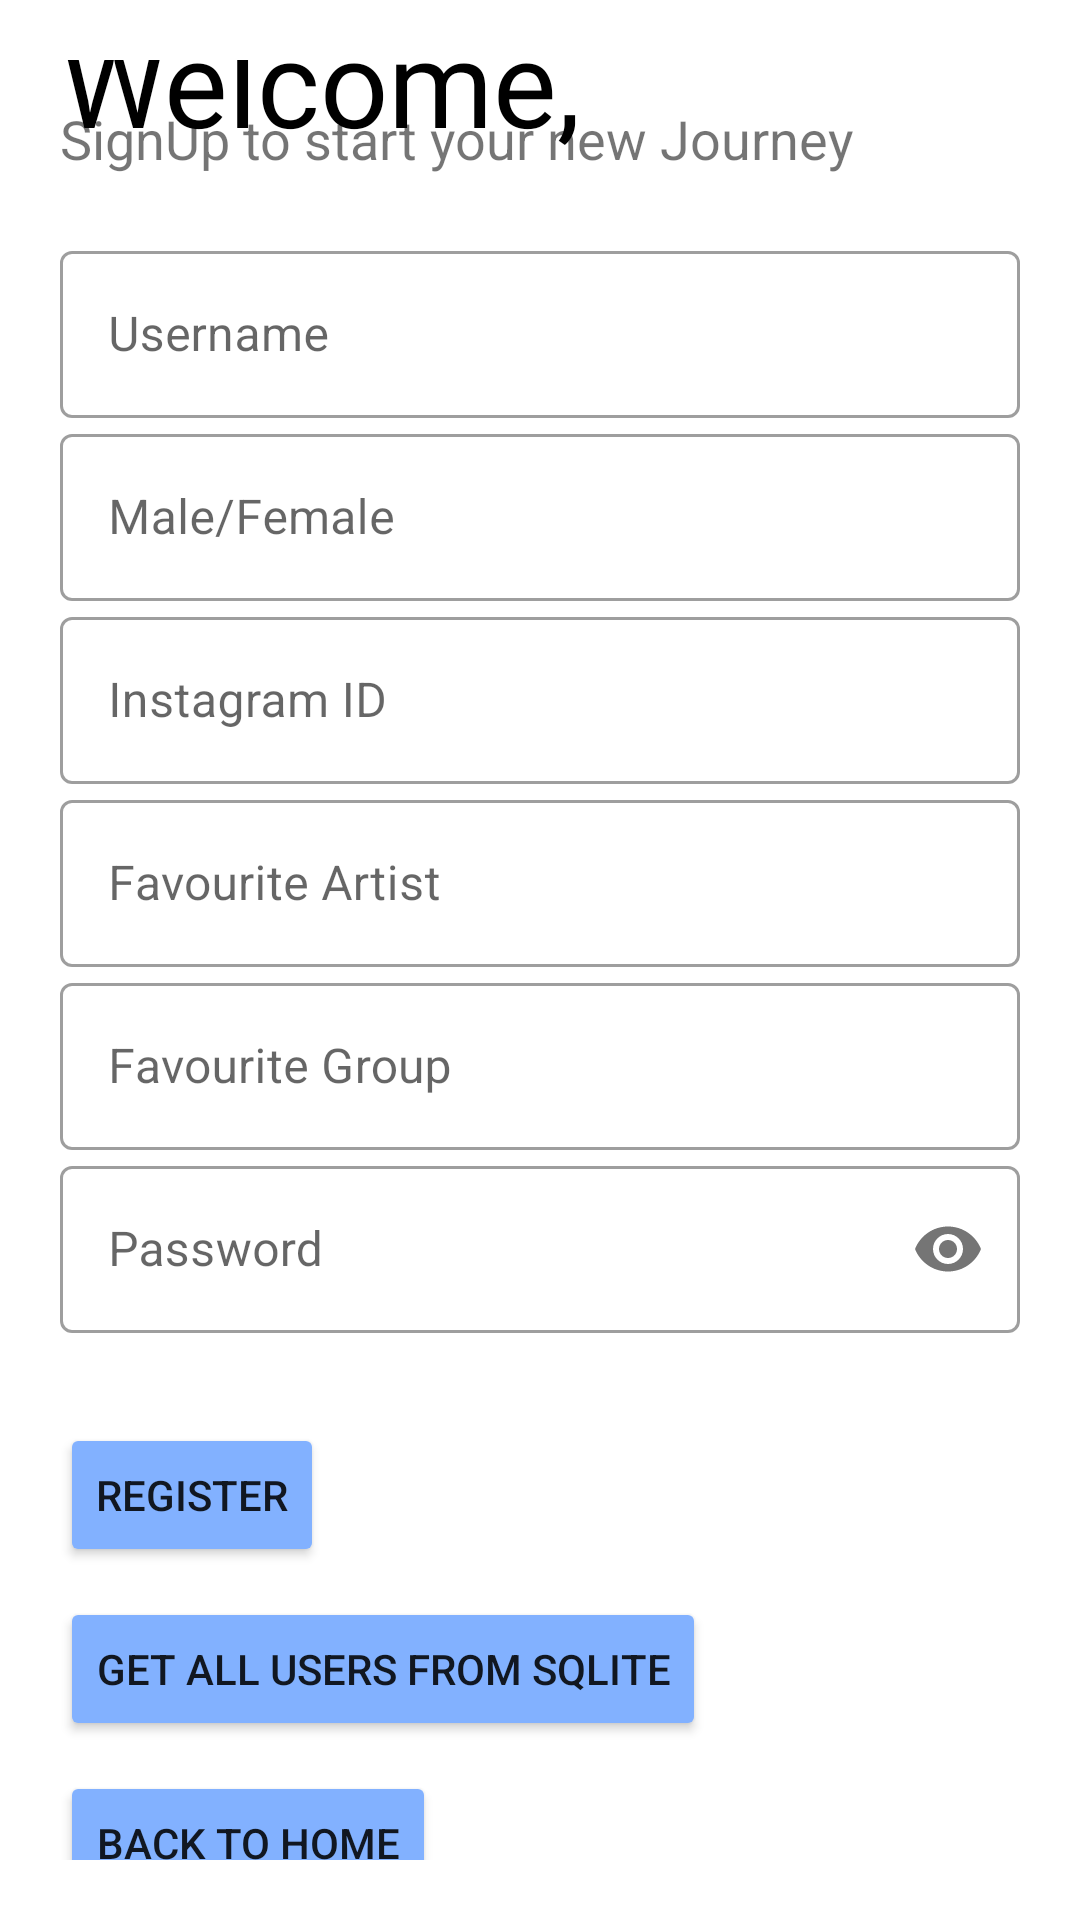

Write the Android layout XML for this screen, with the resource values it uses.
<!-- AndroidManifest.xml: application theme Theme.Kollect_Final_Project -->
<!-- res/layout/activity_add_user.xml -->
<?xml version="1.0" encoding="utf-8"?>
<ScrollView xmlns:android="http://schemas.android.com/apk/res/android"
    xmlns:app="http://schemas.android.com/apk/res-auto"
    xmlns:tools="http://schemas.android.com/tools"
    android:layout_width="match_parent"
    android:layout_height="match_parent"
    android:background="#fff"
    android:orientation="vertical"
    android:padding="20dp"
    tools:context=".AddUser">
    <LinearLayout
        android:layout_width="match_parent"
        android:layout_height="match_parent"
        android:background="#fff"
        android:orientation="vertical">


        <TextView
            android:layout_width="wrap_content"
            android:layout_height="wrap_content"
            android:layout_marginTop="-20dp"
            android:fontFamily="@font/bungee"
            android:text="Welcome,"
            android:textColor="#000"
            android:textSize="40sp"
            android:transitionName="logo_text" />

       <TextView
        android:layout_width="wrap_content"
        android:layout_height="wrap_content"
           android:layout_marginTop="-20dp"
           android:text="SignUp to start your new Journey"
        android:textSize="18sp"
        android:transitionName="logo_desc" />

    <LinearLayout
        android:layout_width="match_parent"
        android:layout_height="wrap_content"
        android:layout_marginTop="20dp"
        android:layout_marginBottom="20dp"
        android:orientation="vertical">


         <com.google.android.material.textfield.TextInputLayout
            android:id="@+id/etUsername"
            style="@style/Widget.MaterialComponents.TextInputLayout.OutlinedBox"
            android:layout_width="match_parent"
            android:layout_height="wrap_content"
            android:hint="Username"
            android:transitionName="username_tran"
            app:counterMaxLength="15">

            <com.google.android.material.textfield.TextInputEditText
                android:layout_width="match_parent"
                android:layout_height="wrap_content"
                android:inputType="text" />

        </com.google.android.material.textfield.TextInputLayout>

        <com.google.android.material.textfield.TextInputLayout
            android:id="@+id/etGender"
            style="@style/Widget.MaterialComponents.TextInputLayout.OutlinedBox"
            android:layout_width="match_parent"
            android:layout_height="wrap_content"
            android:hint="Male/Female">

            <com.google.android.material.textfield.TextInputEditText
                android:layout_width="match_parent"
                android:layout_height="wrap_content"
                android:inputType="text" />

        </com.google.android.material.textfield.TextInputLayout>

        <com.google.android.material.textfield.TextInputLayout
            android:id="@+id/etInstagramID"
            style="@style/Widget.MaterialComponents.TextInputLayout.OutlinedBox"
            android:layout_width="match_parent"
            android:layout_height="wrap_content"
            android:hint="Instagram ID">

            <com.google.android.material.textfield.TextInputEditText
                android:layout_width="match_parent"
                android:layout_height="wrap_content"
                android:inputType="text" />

        </com.google.android.material.textfield.TextInputLayout>

        <com.google.android.material.textfield.TextInputLayout
            android:id="@+id/etfavartist"
            style="@style/Widget.MaterialComponents.TextInputLayout.OutlinedBox"
            android:layout_width="match_parent"
            android:layout_height="wrap_content"
            android:hint="Favourite Artist">

            <com.google.android.material.textfield.TextInputEditText
                android:layout_width="match_parent"
                android:layout_height="wrap_content"
                android:inputType="text" />

        </com.google.android.material.textfield.TextInputLayout>

        <com.google.android.material.textfield.TextInputLayout
            android:id="@+id/etfavgroup"
            style="@style/Widget.MaterialComponents.TextInputLayout.OutlinedBox"
            android:layout_width="match_parent"
            android:layout_height="wrap_content"
            android:hint="Favourite Group">

            <com.google.android.material.textfield.TextInputEditText
                android:layout_width="match_parent"
                android:layout_height="wrap_content"
                android:inputType="text" />

        </com.google.android.material.textfield.TextInputLayout>

        <com.google.android.material.textfield.TextInputLayout
            android:id="@+id/etPassword"
            style="@style/Widget.MaterialComponents.TextInputLayout.OutlinedBox"
            android:layout_width="match_parent"
            android:layout_height="wrap_content"
            android:hint="Password"
            android:transitionName="password_tran"
            app:passwordToggleEnabled="true">

            <com.google.android.material.textfield.TextInputEditText
                android:layout_width="match_parent"
                android:layout_height="wrap_content"
                android:inputType="textPassword" />

        </com.google.android.material.textfield.TextInputLayout>

    </LinearLayout>

        <Button
            android:id="@+id/btnstore"
            android:layout_width="wrap_content"
            android:layout_height="wrap_content"
            android:layout_alignParentTop="true"
            android:layout_marginTop="10dp"
            android:backgroundTint="#82B1FF"
            android:text="Register" />

        <Button
            android:id="@+id/btnget"
            android:layout_width="wrap_content"
            android:layout_height="wrap_content"
            android:layout_alignParentTop="true"
            android:layout_marginTop="10dp"
            android:backgroundTint="#82B1FF"
            android:text="Get All Users from SQLite" />

        <Button
            android:id="@+id/btnback"
            android:layout_width="wrap_content"
            android:layout_height="wrap_content"
            android:layout_alignParentTop="true"
            android:layout_marginTop="10dp"
            android:backgroundTint="#82B1FF"
            android:onClick="newActivity"
            android:text="Back to Home" />

    </LinearLayout>

</ScrollView>
<!-- resources referenced by this layout -->
<resources>
  <style name="Theme.Kollect_Final_Project" parent="Theme.MaterialComponents.DayNight.DarkActionBar">
          
          <item name="colorPrimary">@color/purple_500</item>
          <item name="colorPrimaryVariant">@color/purple_700</item>
          <item name="colorOnPrimary">@color/white</item>
          
          <item name="colorSecondary">@color/teal_200</item>
          <item name="colorSecondaryVariant">@color/teal_700</item>
          <item name="colorOnSecondary">@color/black</item>
          
          <item name="android:statusBarColor" tools:targetApi="l">?attr/colorPrimaryVariant</item>
          
      </style>
  <color name="purple_500">#FF6200EE</color>
  <color name="purple_700">#FF3700B3</color>
  <color name="white">#FFFFFFFF</color>
  <color name="teal_200">#FF03DAC5</color>
  <color name="teal_700">#FF018786</color>
  <color name="black">#FF000000</color>
</resources>
